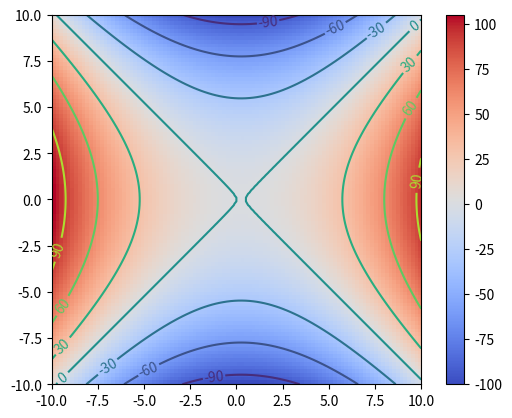

Here is the Python script that generated this plot:

import matplotlib.pyplot as plt
import numpy as np



fig,ax=plt.subplots(1)

nx=100
ny=100
gx=np.linspace(-10,10,nx)
gy=np.linspace(-10,10,ny)
M=np.meshgrid(gx,gy)
#z=np.power((np.sqrt(x*x+y*y)-1),2)

#e=|x-x0|-1
#E'=E0+dE dx
#dE=(f + H dx)dx

l0=1
k=1

x0=np.array(
    [0,0]
)

x=np.array(
    [0.5,0]
)

length=np.linalg.norm(x-x0)
n=(x-x0)/length

f=k*(np.linalg.norm(x-x0)-l0)*n

P=np.einsum('i,j',n,n)

H=k*P+k*(1-l0/length)*(np.eye(2)-P)

z=np.einsum('imn,ij,jmn->mn',M,H,M)+np.einsum('imn,i',M,f)


im=ax.imshow(z,origin='lower',extent=[gx.min(),gx.max(),gy.min(),gy.max()],cmap='coolwarm')

cont=ax.contour(gx,gy,z)

ax.clabel(cont) #with value line

fig.colorbar(im,ax=ax)

plt.show()

